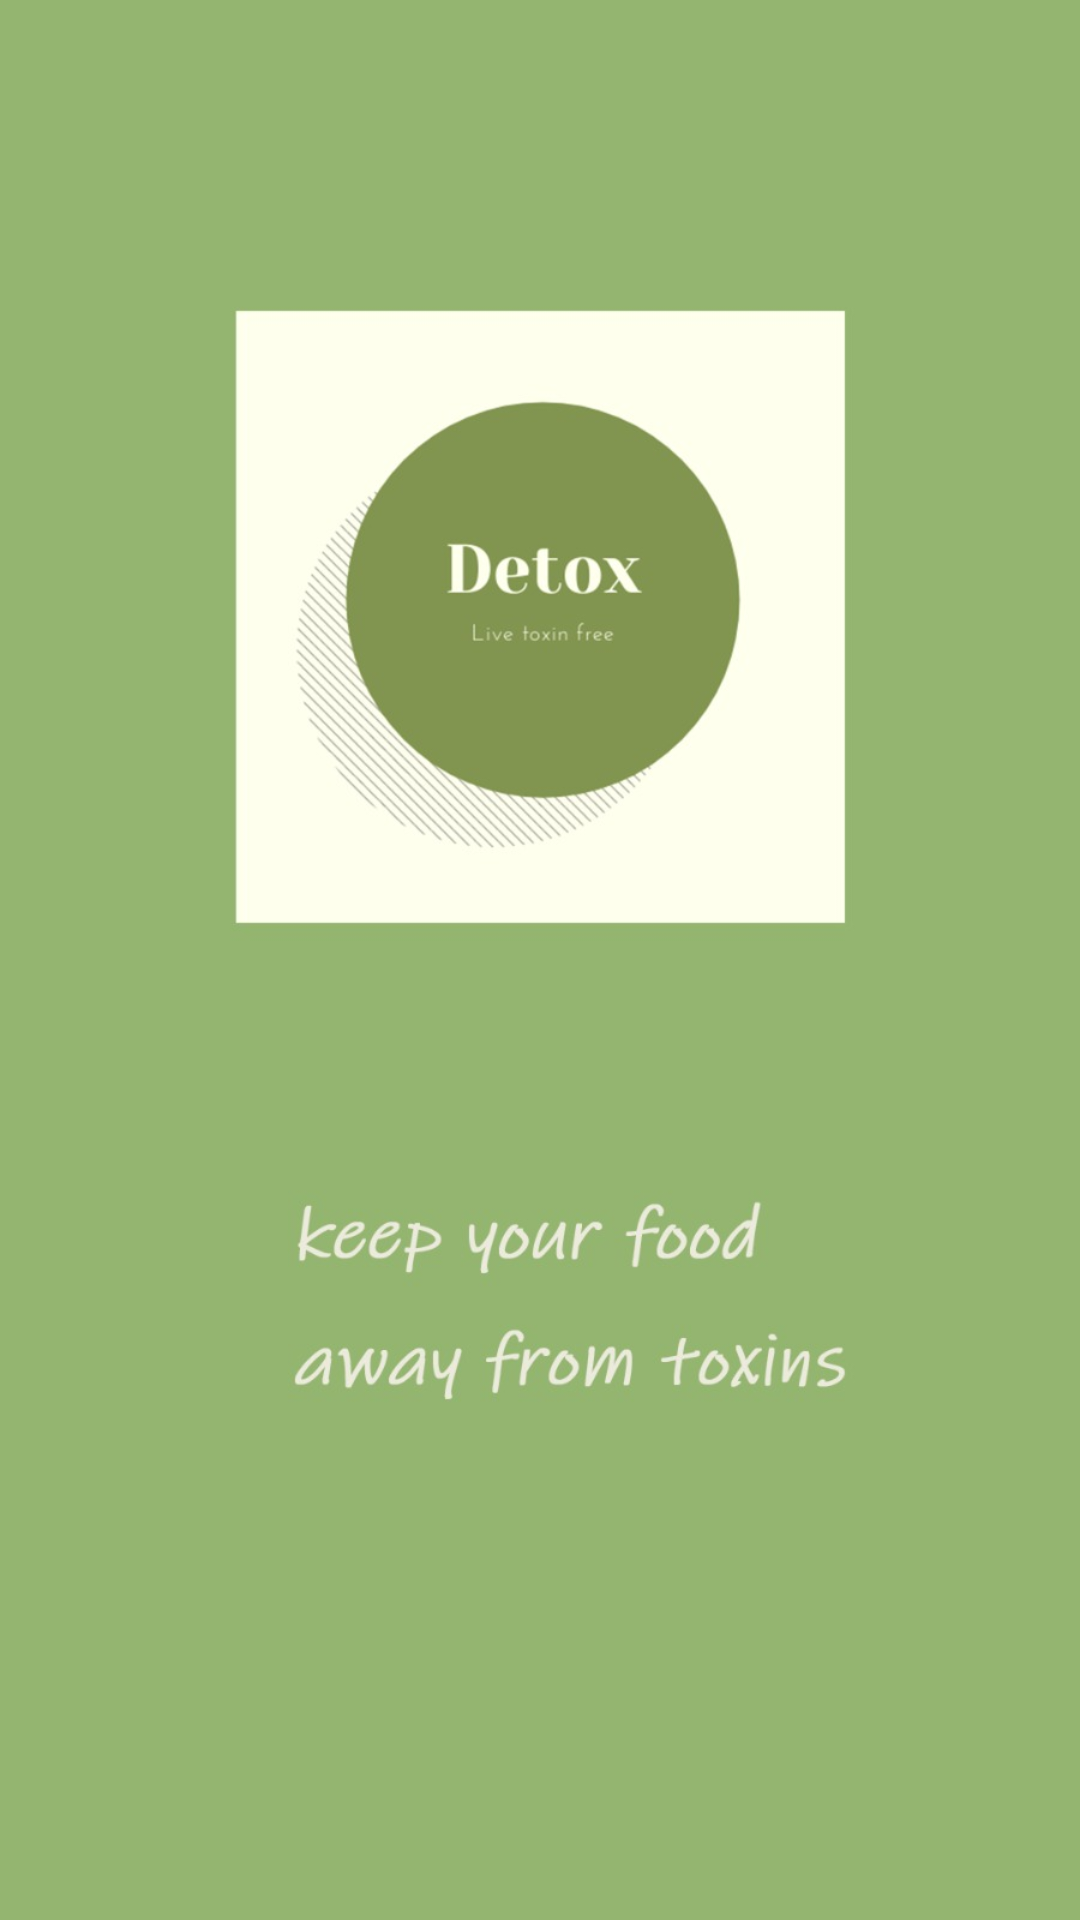

This screen was rendered from an Android layout file. Write that file and the resources it references.
<!-- AndroidManifest.xml: application theme AppTheme -->
<!-- res/layout/launcher.xml -->
<?xml version="1.0" encoding="utf-8"?>
<RelativeLayout
    xmlns:android="http://schemas.android.com/apk/res/android"
    android:layout_width="match_parent"
    android:layout_height="match_parent"
    android:background="@drawable/startpage">


</RelativeLayout>
<!-- resources referenced by this layout -->
<resources>
  <!-- drawable startpage: jpeg bitmap (drawable, 45045 bytes) -->
  <style name="AppTheme" parent="Theme.MaterialComponents.Light.NoActionBar">
  
          
          <item name="colorPrimary">@color/green</item>
          <item name="colorPrimaryDark">@color/colorPrimaryDark</item>
          <item name="colorAccent">@color/colorAccent</item>
          <item name="android:textViewStyle">@style/MyTextViewStyle</item>
      </style>
  <color name="green">#78caac</color>
  <color name="colorPrimaryDark">#2E8B67</color>
  <color name="colorAccent">#5b793a</color>
  <style name="MyTextViewStyle" parent="android:Widget.TextView">
          <item name="android:textColor">@color/black</item>
          <item name="android:layout_gravity">center</item>
          <item name="android:gravity">center_horizontal</item>
      </style>
  <color name="black">#0C0C0C</color>
</resources>
